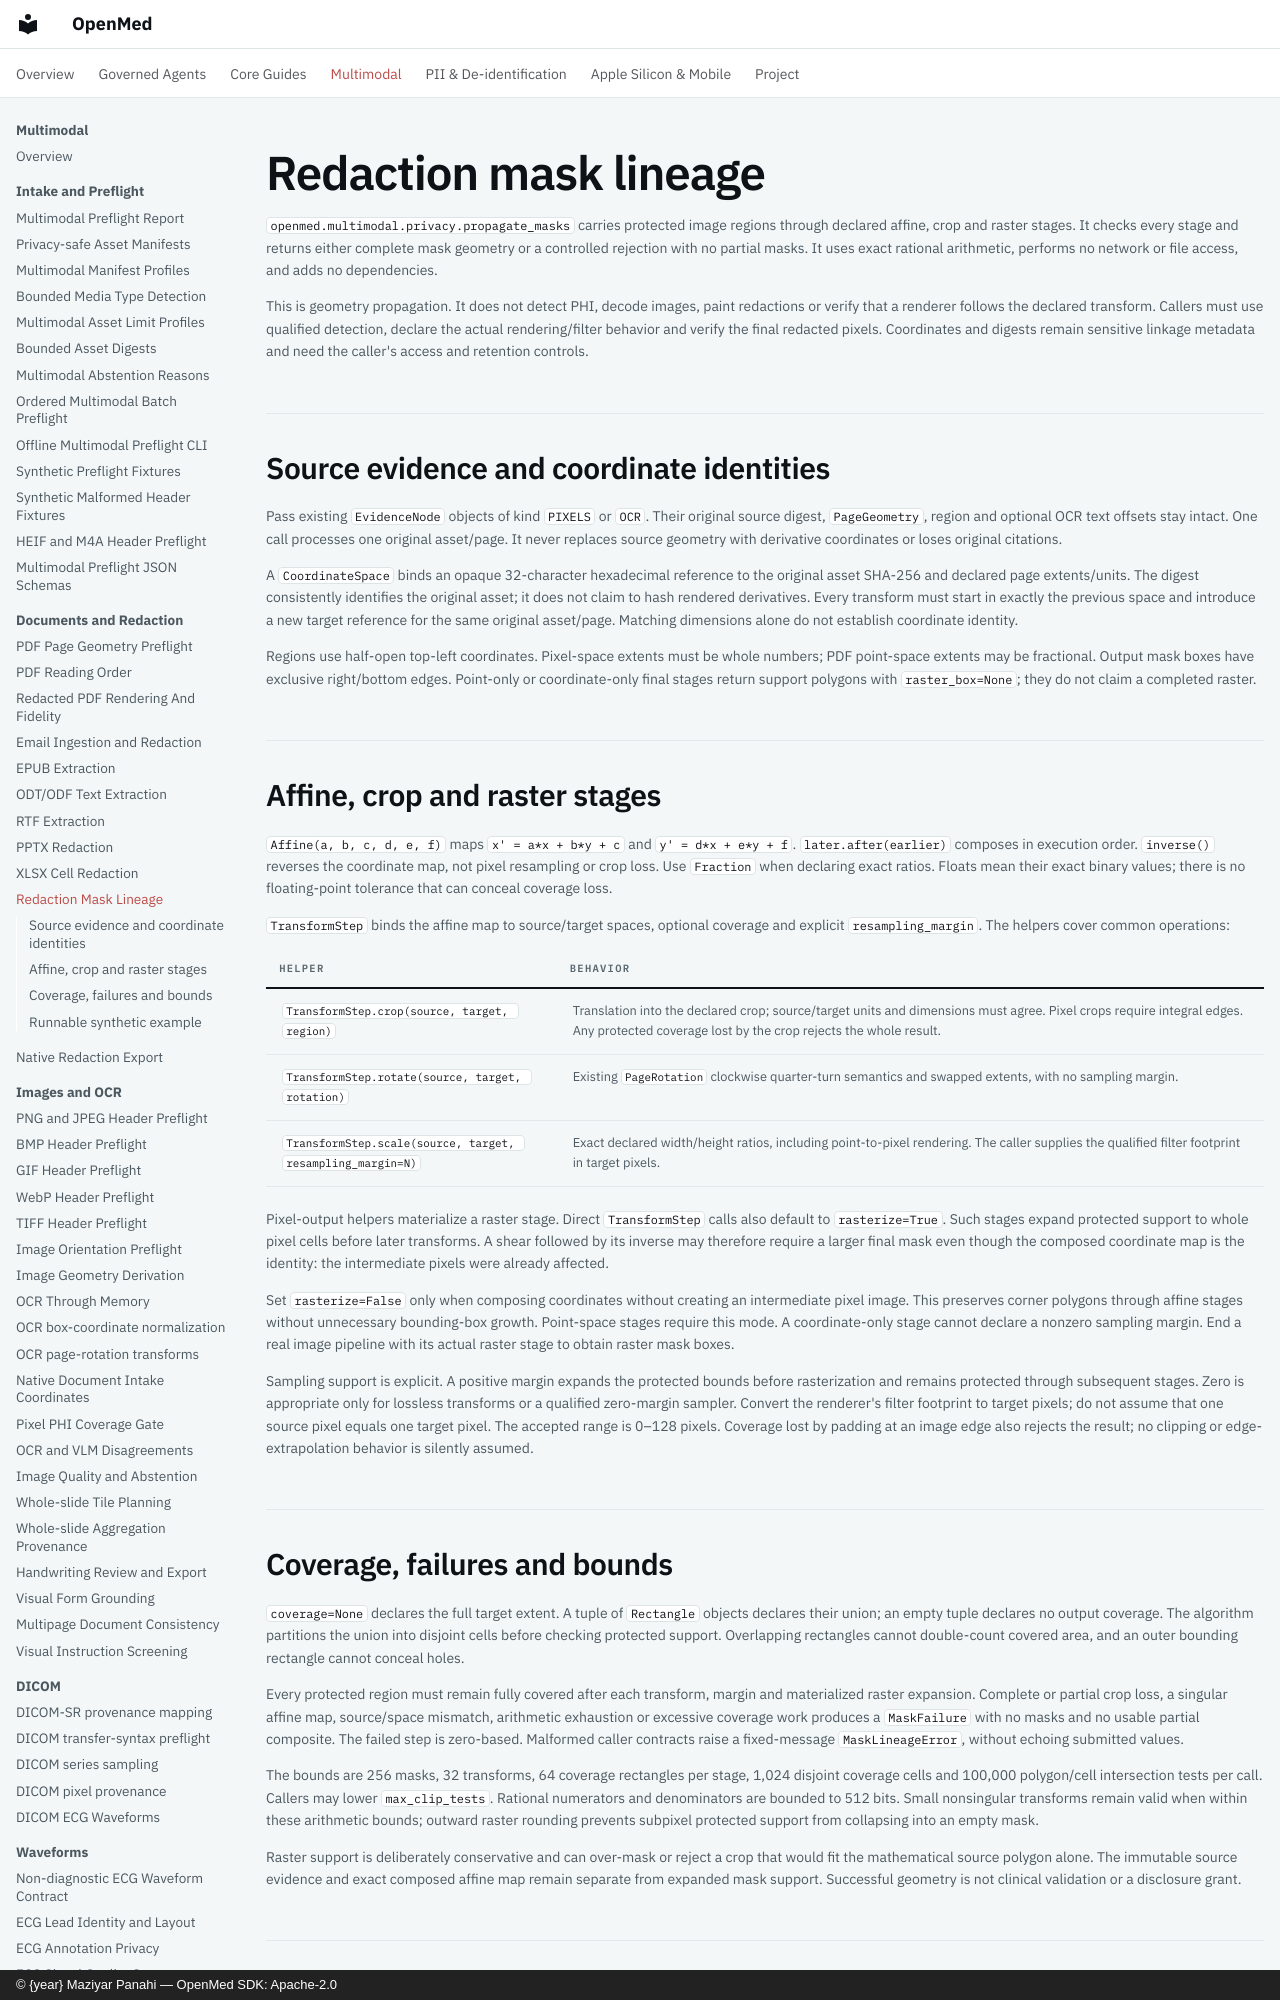

repository: maziyarpanahi/openmed · page: multimodal/redaction-mask-lineage/index.html · generator: mkdocs · copyright: © {year} Maziyar Panahi — OpenMed SDK: Apache-2.0

# Redaction mask lineage

`openmed.multimodal.privacy.propagate_masks` carries protected image regions
through declared affine, crop and raster stages. It checks every stage and
returns either complete mask geometry or a controlled rejection with no partial
masks. It uses exact rational arithmetic, performs no network or file access,
and adds no dependencies.

This is geometry propagation. It does not detect PHI, decode images, paint
redactions or verify that a renderer follows the declared transform. Callers
must use qualified detection, declare the actual rendering/filter behavior and
verify the final redacted pixels. Coordinates and digests remain sensitive
linkage metadata and need the caller's access and retention controls.

## Source evidence and coordinate identities

Pass existing `EvidenceNode` objects of kind `PIXELS` or `OCR`. Their original
source digest, `PageGeometry`, region and optional OCR text offsets stay intact.
One call processes one original asset/page. It never replaces source geometry
with derivative coordinates or loses original citations.

A `CoordinateSpace` binds an opaque 32-character hexadecimal reference to the
original asset SHA-256 and declared page extents/units. The digest consistently
identifies the original asset; it does not claim to hash rendered derivatives.
Every transform must start in exactly the previous space and introduce a new
target reference for the same original asset/page. Matching dimensions alone
do not establish coordinate identity.

Regions use half-open top-left coordinates. Pixel-space extents must be whole
numbers; PDF point-space extents may be fractional. Output mask boxes have
exclusive right/bottom edges. Point-only or coordinate-only final stages return
support polygons with `raster_box=None`; they do not claim a completed raster.
